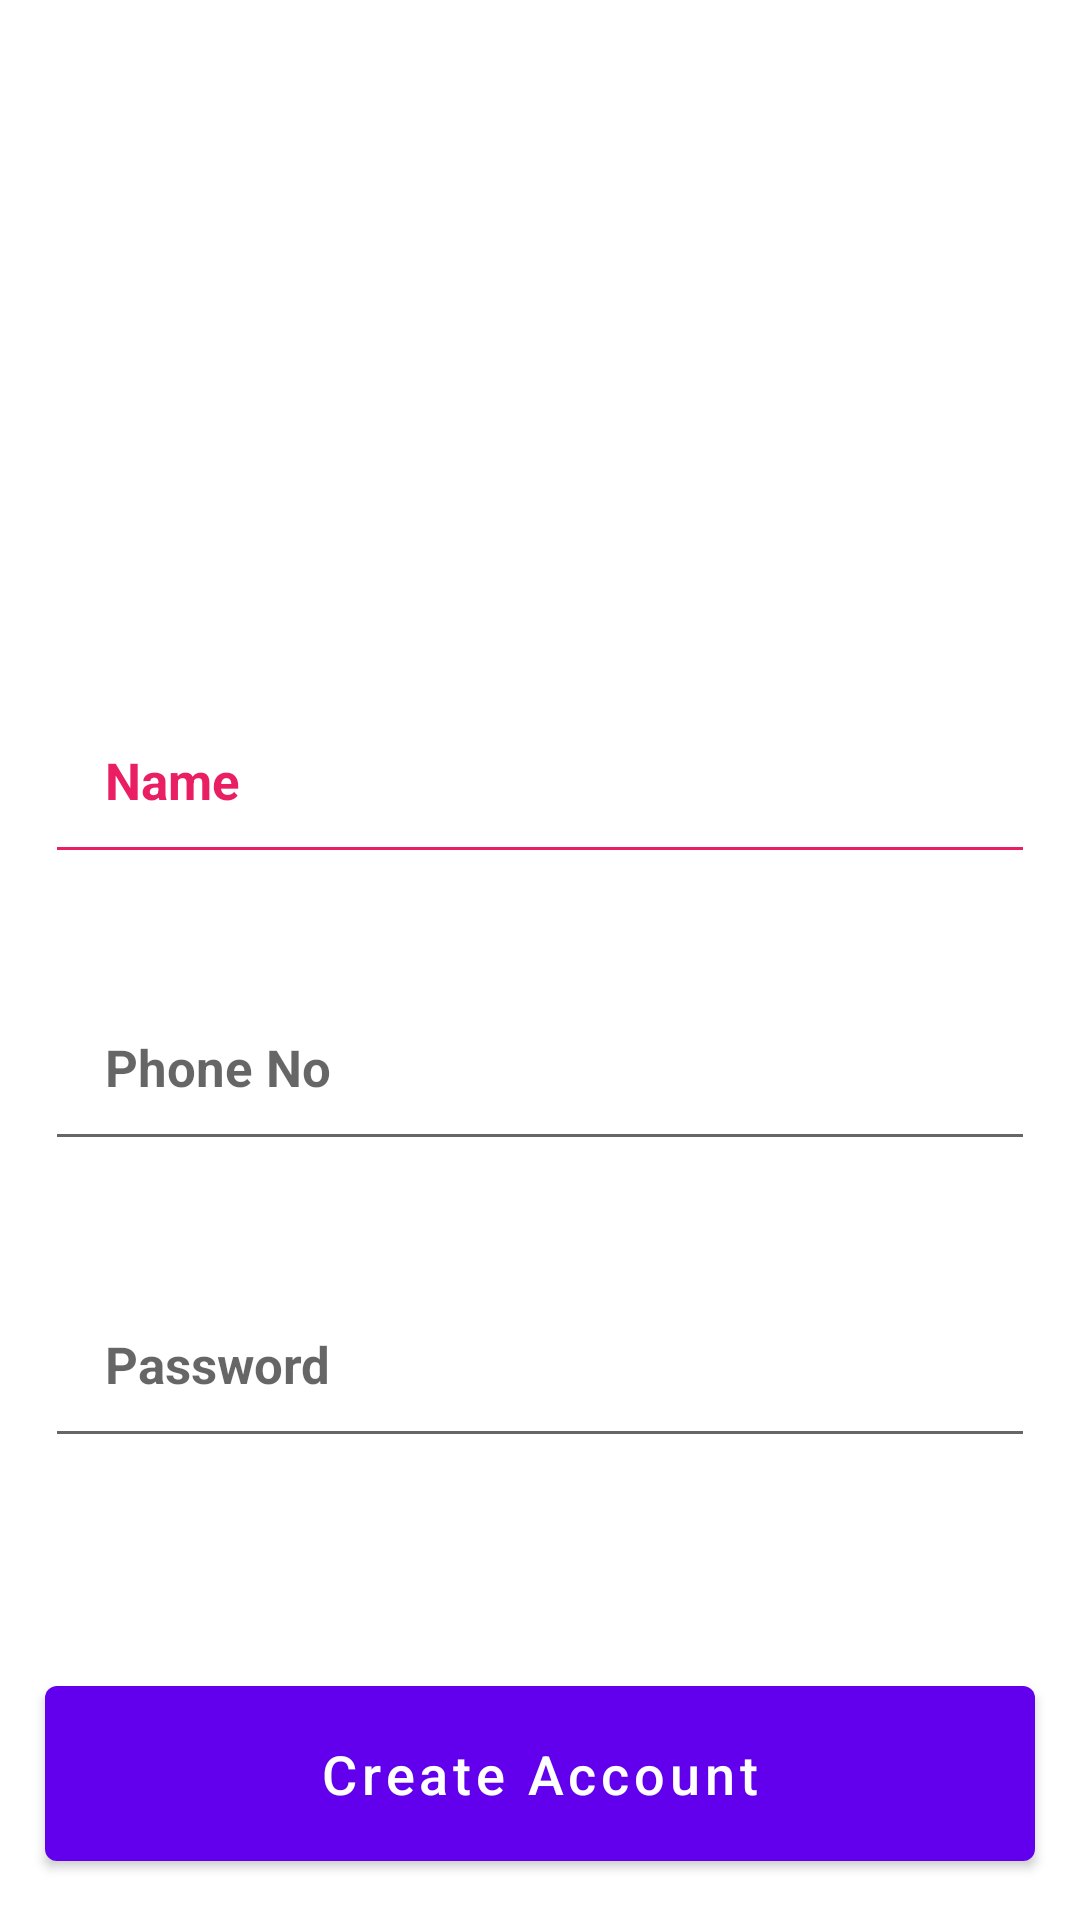

Produce the Android XML layout that renders to this screen, including the resource entries it uses.
<!-- AndroidManifest.xml: application theme AppTheme -->
<!-- res/layout/activity_register_page.xml -->
<?xml version="1.0" encoding="utf-8"?>
<androidx.constraintlayout.widget.ConstraintLayout xmlns:android="http://schemas.android.com/apk/res/android"
    xmlns:app="http://schemas.android.com/apk/res-auto"
    xmlns:tools="http://schemas.android.com/tools"
    android:layout_width="match_parent"
    android:layout_height="match_parent"
    tools:context=".RegisterPage">

    <EditText
        android:id="@+id/etName"
        android:layout_width="match_parent"
        android:layout_height="wrap_content"
        android:layout_marginLeft="15dp"
        android:layout_marginRight="15dp"
        android:backgroundTint="#e91e63"
        android:hint="Name"
        android:inputType="text"
        android:padding="20dp"
        android:textColor="#E91E63"
        android:textColorHint="#e91e63"
        android:textSize="17sp"
        android:textStyle="bold"
        app:layout_constraintBottom_toBottomOf="parent"
        app:layout_constraintEnd_toEndOf="parent"
        app:layout_constraintHorizontal_bias="0.965"
        app:layout_constraintStart_toStartOf="parent"
        app:layout_constraintTop_toTopOf="parent"
        app:layout_constraintVertical_bias="0.396" />

    <EditText
        android:id="@+id/etPhone"
        android:layout_width="match_parent"
        android:layout_height="wrap_content"
        android:layout_below="@id/etName"
        android:layout_marginLeft="15dp"
        android:layout_marginRight="15dp"
        android:hint="Phone No"
        android:inputType="number"
        android:padding="20dp"
        android:textColor="#E91E63"
        android:textSize="17sp"
        android:textStyle="bold"
        app:layout_constraintBottom_toBottomOf="parent"
        app:layout_constraintEnd_toEndOf="parent"
        app:layout_constraintHorizontal_bias="0.551"
        app:layout_constraintStart_toStartOf="parent"
        app:layout_constraintTop_toTopOf="parent"
        app:layout_constraintVertical_bias="0.562" />

    <EditText
        android:id="@+id/etPassword"
        android:layout_width="match_parent"
        android:layout_height="wrap_content"
        android:layout_below="@id/etPhone"
        android:layout_marginLeft="15dp"
        android:layout_marginRight="15dp"
        android:hint="Password"
        android:inputType="textPassword"
        android:padding="20dp"
        android:textColor="#E91E63"
        android:textSize="17sp"
        android:textStyle="bold"
        app:layout_constraintBottom_toBottomOf="parent"
        app:layout_constraintEnd_toEndOf="parent"
        app:layout_constraintHorizontal_bias="0.551"
        app:layout_constraintStart_toStartOf="parent"
        app:layout_constraintTop_toTopOf="parent"
        app:layout_constraintVertical_bias="0.733" />

    <Button
        android:id="@+id/btnregister"
        android:layout_width="match_parent"
        android:layout_height="wrap_content"
        android:layout_below="@+id/etPassword"
        android:layout_marginLeft="15dp"
        android:layout_marginRight="15dp"
        android:padding="17dp"
        android:text="Create Account"
        android:textAllCaps="false"
        android:textColor="@android:color/white"
        android:textSize="18sp"
        app:layout_constraintBottom_toBottomOf="parent"
        app:layout_constraintEnd_toEndOf="parent"
        app:layout_constraintHorizontal_bias="0.0"
        app:layout_constraintStart_toStartOf="parent"
        app:layout_constraintTop_toTopOf="parent"
        app:layout_constraintVertical_bias="0.976" />

    <ImageView
        android:id="@+id/imageView3"
        android:layout_width="217dp"
        android:layout_height="191dp"
        app:layout_constraintBottom_toBottomOf="parent"
        app:layout_constraintEnd_toEndOf="parent"
        app:layout_constraintHorizontal_bias="0.412"
        app:layout_constraintStart_toStartOf="parent"
        app:layout_constraintTop_toTopOf="parent"
        app:layout_constraintVertical_bias="0.066"
        app:srcCompat="@drawable/vanier" />
</androidx.constraintlayout.widget.ConstraintLayout>
<!-- resources referenced by this layout -->
<resources>

</resources>
